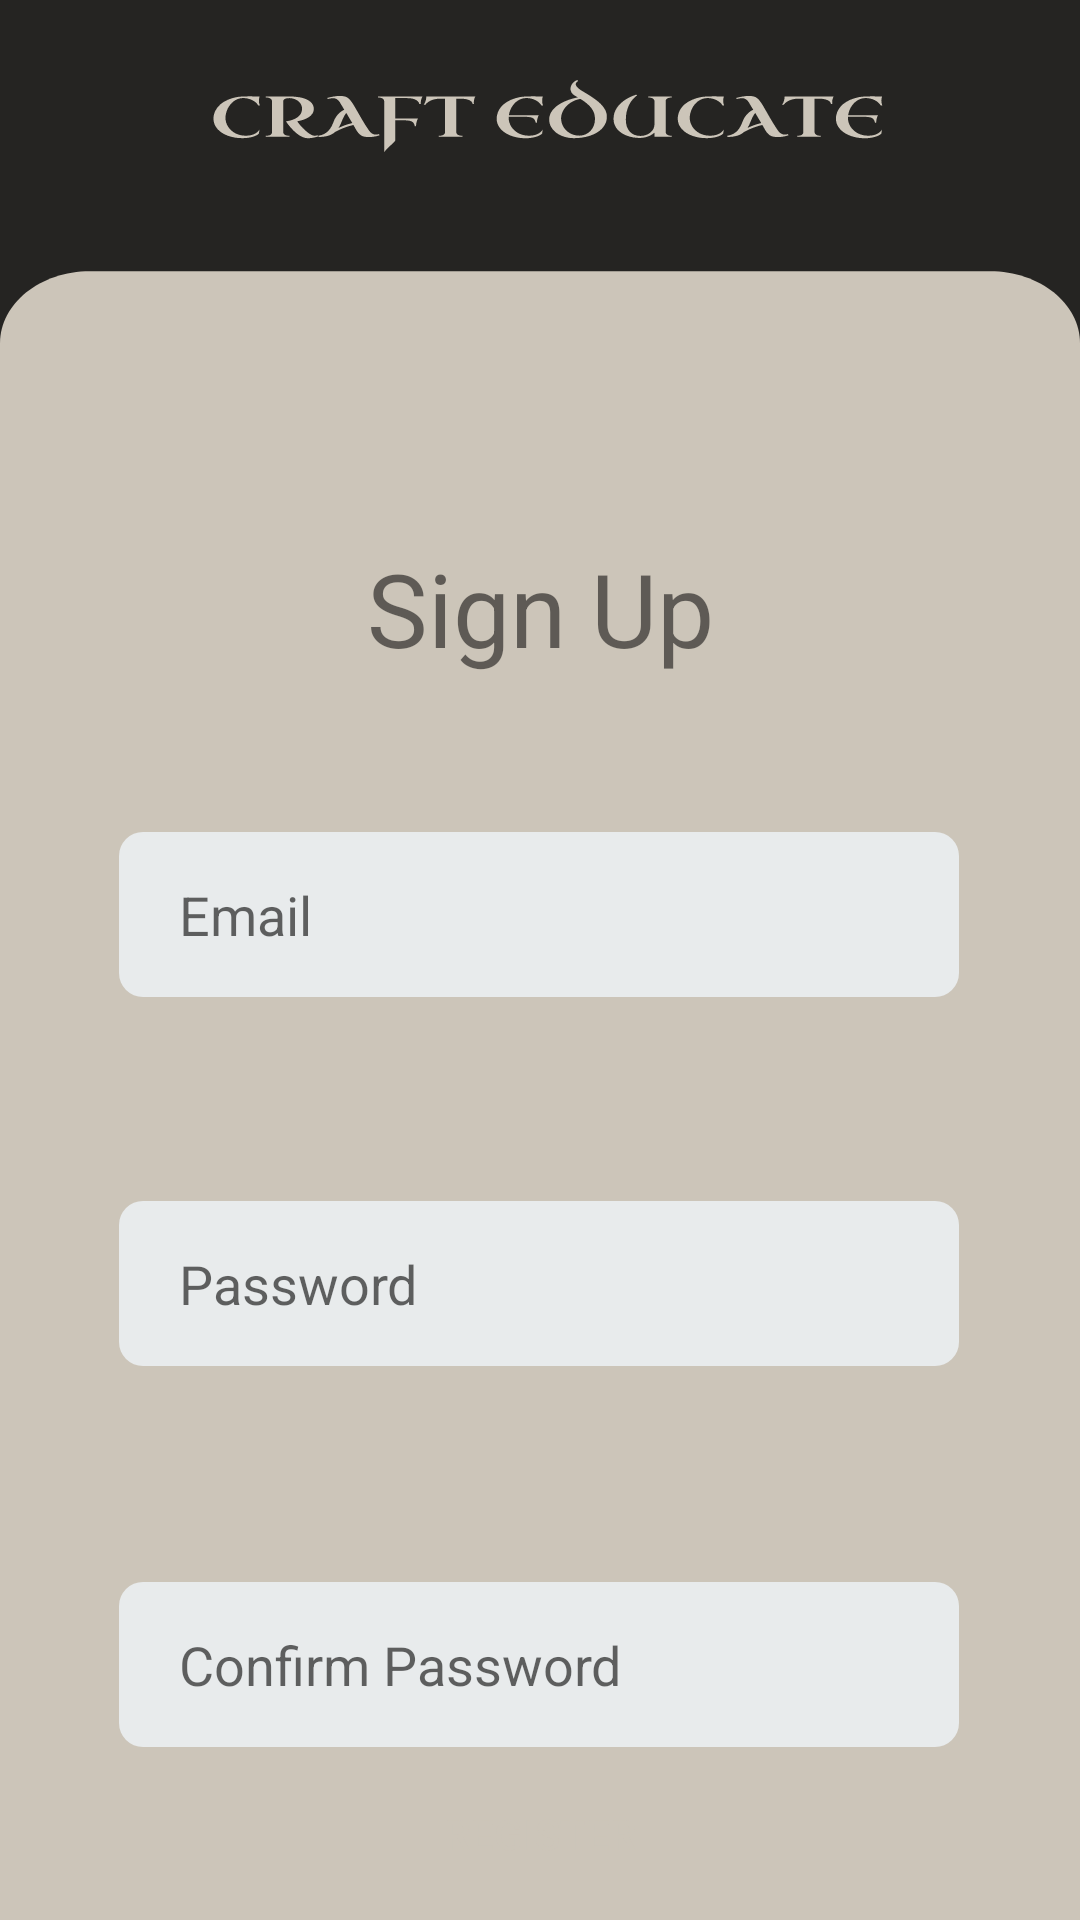

Produce the Android XML layout that renders to this screen, including the resource entries it uses.
<!-- AndroidManifest.xml: application theme Theme.Crafteducate -->
<!-- res/layout/fragment_register.xml -->
<?xml version="1.0" encoding="utf-8"?>
<androidx.constraintlayout.widget.ConstraintLayout xmlns:android="http://schemas.android.com/apk/res/android"
    xmlns:app="http://schemas.android.com/apk/res-auto"
    xmlns:tools="http://schemas.android.com/tools"
    android:layout_width="match_parent"
    android:layout_height="match_parent"
    tools:context=".ui.login.Register"

    android:background="@drawable/register_background">


    <TextView
        android:id="@+id/textView2"
        android:layout_width="wrap_content"
        android:layout_height="wrap_content"
        android:layout_marginTop="180dp"
        android:text="@string/sign_up"
        android:textSize="34sp"
        app:layout_constraintEnd_toEndOf="parent"
        app:layout_constraintStart_toStartOf="parent"
        app:layout_constraintTop_toTopOf="parent" />

    <EditText
        android:id="@+id/registerEmail"
        android:layout_width="280dp"
        android:layout_height="55dp"
        android:layout_marginTop="52dp"
        android:background="@drawable/textfield_bg"
        android:ems="10"
        android:hint="@string/email"
        android:inputType="textEmailAddress"
        android:paddingStart="20dp"
        app:layout_constraintEnd_toEndOf="parent"
        app:layout_constraintHorizontal_bias="0.496"
        app:layout_constraintStart_toStartOf="parent"
        app:layout_constraintTop_toBottomOf="@+id/textView2" />

    <EditText
        android:id="@+id/registerPassword"
        android:layout_width="280dp"
        android:layout_height="55dp"
        android:layout_marginTop="68dp"
        android:background="@drawable/textfield_bg"
        android:ems="10"
        android:hint="@string/password"
        android:inputType="textPassword"
        android:paddingStart="20dp"
        android:paddingEnd="20dp"
        app:layout_constraintEnd_toEndOf="parent"
        app:layout_constraintHorizontal_bias="0.495"
        app:layout_constraintStart_toStartOf="parent"
        app:layout_constraintTop_toBottomOf="@+id/registerEmail" />

    <EditText
        android:id="@+id/confirmPassword"
        android:layout_width="280dp"
        android:layout_height="55dp"
        android:layout_marginTop="72dp"
        android:background="@drawable/textfield_bg"
        android:ems="10"
        android:hint="Confirm Password"
        android:inputType="textPassword"
        android:paddingStart="20dp"
        android:paddingEnd="20dp"
        app:layout_constraintEnd_toEndOf="parent"
        app:layout_constraintHorizontal_bias="0.495"
        app:layout_constraintStart_toStartOf="parent"
        app:layout_constraintTop_toBottomOf="@+id/registerPassword" />

    <androidx.appcompat.widget.AppCompatButton
        android:id="@+id/registerButton"
        android:layout_width="200dp"
        android:layout_height="50dp"
        android:background="@drawable/custom_button"
        android:text="Register"
        android:textColor="@color/tan"
        app:layout_constraintBottom_toBottomOf="parent"
        app:layout_constraintEnd_toEndOf="parent"
        app:layout_constraintStart_toStartOf="parent"
        app:layout_constraintTop_toBottomOf="@+id/confirmPassword" />

</androidx.constraintlayout.widget.ConstraintLayout>
<!-- resources referenced by this layout -->
<resources>
  <color name="tan">#ccc5b9</color>
  <!-- drawable register_background: vector/xml drawable (drawable, 21272 chars, omitted) -->
  <!-- drawable textfield_bg (drawable) -->
  <?xml version="1.0" encoding="utf-8"?>
  <shape xmlns:android="http://schemas.android.com/apk/res/android">
  
      <corners android:radius="8dp"/>
      <solid  android:color="@color/gray"/>
  </shape>
  <string name="email">Email</string>
  <string name="password">Password</string>
  <string name="sign_up">Sign Up</string>
  <style name="Theme.Crafteducate" parent="Theme.MaterialComponents.DayNight.DarkActionBar">
          
          <item name="colorPrimary">@color/purple_500</item>
          <item name="colorPrimaryVariant">@color/purple_700</item>
          <item name="colorOnPrimary">@color/white</item>
          
          <item name="colorSecondary">@color/teal_200</item>
          <item name="colorSecondaryVariant">@color/teal_700</item>
          <item name="colorOnSecondary">@color/black</item>
          
          <item name="android:statusBarColor">?attr/colorPrimaryVariant</item>
          
      </style>
  <color name="gray">#E8EBEC</color>
  <color name="purple_500">#FF6200EE</color>
  <color name="purple_700">#FF3700B3</color>
  <color name="white">#FFFFFFFF</color>
  <color name="teal_200">#FF03DAC5</color>
  <color name="teal_700">#FF018786</color>
  <color name="black">#252422</color>
</resources>
